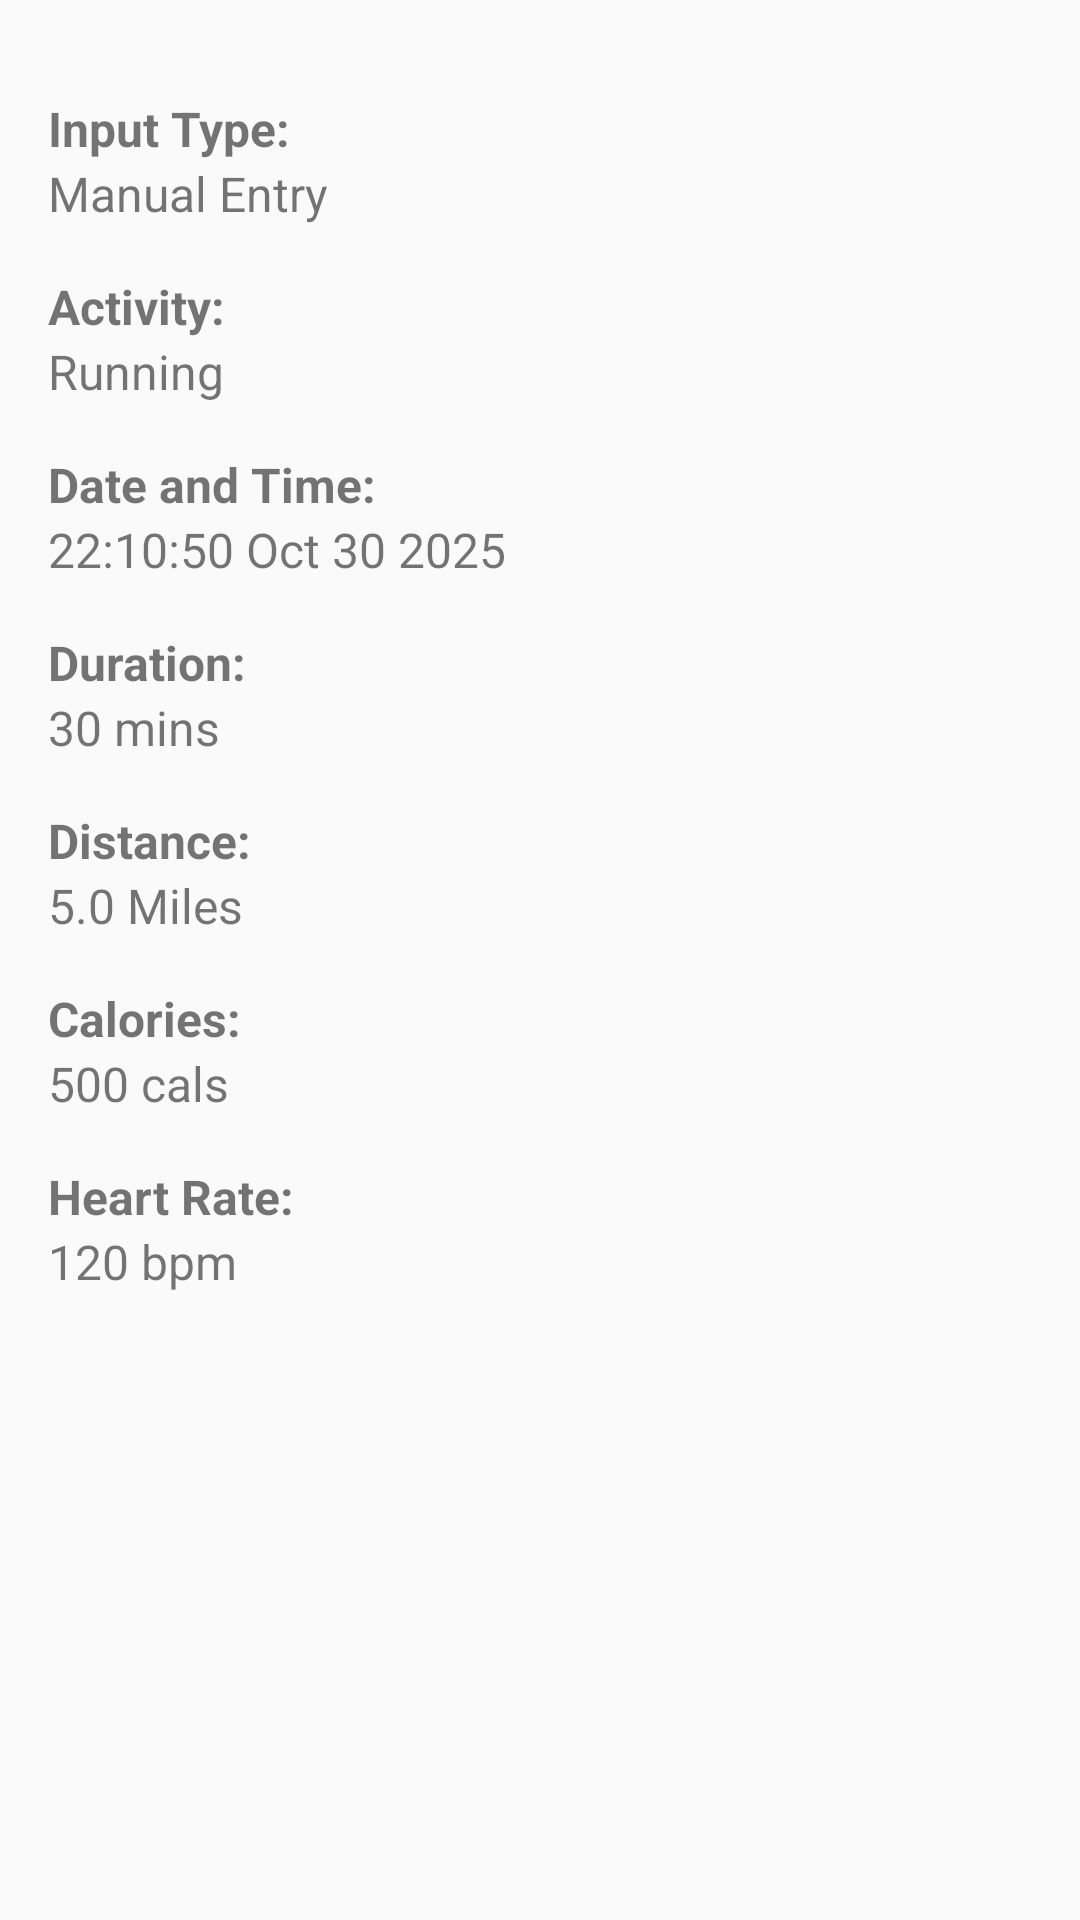

Produce the Android XML layout that renders to this screen, including the resource entries it uses.
<!-- AndroidManifest.xml: activity theme Theme.Kunlong_He_MyRuns5 -->
<!-- res/layout/activity_display_entry.xml -->
<?xml version="1.0" encoding="utf-8"?>
<ScrollView xmlns:android="http://schemas.android.com/apk/res/android"
    android:layout_width="match_parent"
    android:layout_height="match_parent"
    android:fillViewport="true"
    android:fitsSystemWindows="true"
    android:clipToPadding="false"
    android:paddingTop="8dp"
    android:paddingBottom="16dp">

    <LinearLayout
        android:layout_width="match_parent"
        android:layout_height="wrap_content"
        android:orientation="vertical"
        android:padding="16dp">

        <LinearLayout
            android:layout_width="match_parent"
            android:layout_height="wrap_content"
            android:orientation="vertical"
            android:paddingVertical="8dp">
            <TextView
                android:layout_width="match_parent"
                android:layout_height="wrap_content"
                android:text="Input Type:"
                android:textStyle="bold"
                android:textSize="16sp" />
            <TextView
                android:id="@+id/tv_input_type"
                android:layout_width="match_parent"
                android:layout_height="wrap_content"
                android:text="Manual Entry"
                android:textSize="16sp" />
        </LinearLayout>

        <LinearLayout
            android:layout_width="match_parent"
            android:layout_height="wrap_content"
            android:orientation="vertical"
            android:paddingVertical="8dp">
            <TextView
                android:layout_width="match_parent"
                android:layout_height="wrap_content"
                android:text="Activity:"
                android:textStyle="bold"
                android:textSize="16sp" />
            <TextView
                android:id="@+id/tv_activity_type"
                android:layout_width="match_parent"
                android:layout_height="wrap_content"
                android:text="Running"
                android:textSize="16sp" />
        </LinearLayout>

        <LinearLayout
            android:layout_width="match_parent"
            android:layout_height="wrap_content"
            android:orientation="vertical"
            android:paddingVertical="8dp">
            <TextView
                android:layout_width="match_parent"
                android:layout_height="wrap_content"
                android:text="Date and Time:"
                android:textStyle="bold"
                android:textSize="16sp" />
            <TextView
                android:id="@+id/tv_date_time"
                android:layout_width="match_parent"
                android:layout_height="wrap_content"
                android:text="22:10:50 Oct 30 2025"
                android:textSize="16sp" />
        </LinearLayout>

        <LinearLayout
            android:layout_width="match_parent"
            android:layout_height="wrap_content"
            android:orientation="vertical"
            android:paddingVertical="8dp">
            <TextView
                android:layout_width="match_parent"
                android:layout_height="wrap_content"
                android:text="Duration:"
                android:textStyle="bold"
                android:textSize="16sp" />
            <TextView
                android:id="@+id/tv_duration"
                android:layout_width="match_parent"
                android:layout_height="wrap_content"
                android:text="30 mins"
                android:textSize="16sp" />
        </LinearLayout>

        <LinearLayout
            android:layout_width="match_parent"
            android:layout_height="wrap_content"
            android:orientation="vertical"
            android:paddingVertical="8dp">
            <TextView
                android:layout_width="match_parent"
                android:layout_height="wrap_content"
                android:text="Distance:"
                android:textStyle="bold"
                android:textSize="16sp" />
            <TextView
                android:id="@+id/tv_distance"
                android:layout_width="match_parent"
                android:layout_height="wrap_content"
                android:text="5.0 Miles"
                android:textSize="16sp" />
        </LinearLayout>

        <LinearLayout
            android:layout_width="match_parent"
            android:layout_height="wrap_content"
            android:orientation="vertical"
            android:paddingVertical="8dp">
            <TextView
                android:layout_width="match_parent"
                android:layout_height="wrap_content"
                android:text="Calories:"
                android:textStyle="bold"
                android:textSize="16sp" />
            <TextView
                android:id="@+id/tv_calories"
                android:layout_width="match_parent"
                android:layout_height="wrap_content"
                android:text="500 cals"
                android:textSize="16sp" />
        </LinearLayout>

        <LinearLayout
            android:layout_width="match_parent"
            android:layout_height="wrap_content"
            android:orientation="vertical"
            android:paddingVertical="8dp">
            <TextView
                android:layout_width="match_parent"
                android:layout_height="wrap_content"
                android:text="Heart Rate:"
                android:textStyle="bold"
                android:textSize="16sp" />
            <TextView
                android:id="@+id/tv_heart_rate"
                android:layout_width="match_parent"
                android:layout_height="wrap_content"
                android:text="120 bpm"
                android:textSize="16sp" />
        </LinearLayout>

    </LinearLayout>
</ScrollView>
<!-- resources referenced by this layout -->
<resources>
  <style name="Theme.Kunlong_He_MyRuns5" parent="Theme.AppCompat.Light.DarkActionBar">
          <item name="colorPrimary">@color/gray_500</item>
          <item name="colorPrimaryDark">@color/gray_700</item>
          <item name="colorAccent">@color/teal_200</item>
      </style>
  <color name="gray_500">#FF607D8B</color>
  <color name="gray_700">#FF455A64</color>
  <color name="teal_200">#FF03DAC5</color>
</resources>
